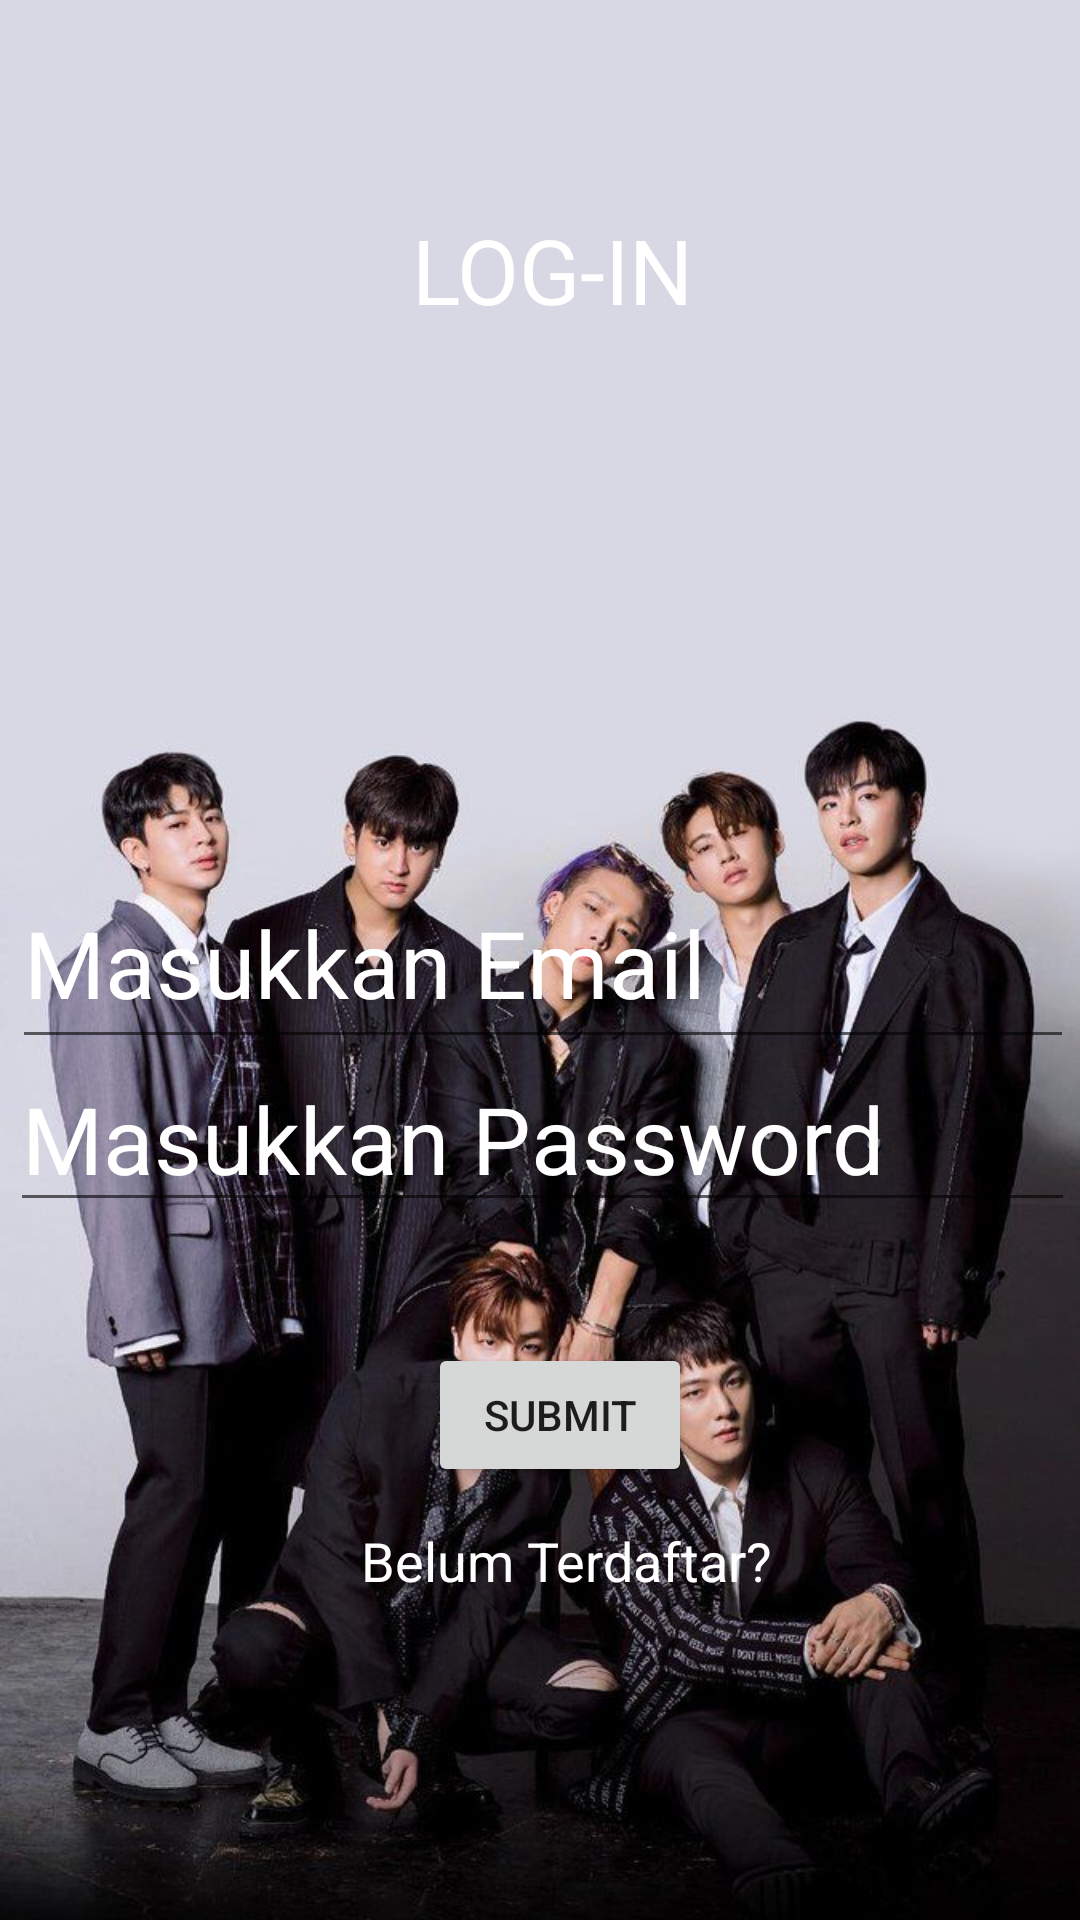

This screen was rendered from an Android layout file. Write that file and the resources it references.
<!-- AndroidManifest.xml: application theme Theme.Exercise035 -->
<!-- res/layout/activity_main.xml -->
<?xml version="1.0" encoding="utf-8"?>
<androidx.constraintlayout.widget.ConstraintLayout xmlns:android="http://schemas.android.com/apk/res/android"
    xmlns:app="http://schemas.android.com/apk/res-auto"
    xmlns:tools="http://schemas.android.com/tools"
    android:layout_width="match_parent"
    android:layout_height="match_parent"
    android:background="@drawable/ikon"
    tools:context=".MainActivity">

    <ImageView
        android:id="@+id/imageView"
        android:layout_width="158dp"
        android:layout_height="140dp"
        app:layout_constraintBottom_toBottomOf="parent"
        app:layout_constraintEnd_toEndOf="parent"
        app:layout_constraintHorizontal_bias="0.498"
        app:layout_constraintStart_toStartOf="parent"
        app:layout_constraintTop_toTopOf="parent"
        app:layout_constraintVertical_bias="0.246"
        app:srcCompat="@drawable/user" />

    <TextView
        android:id="@+id/textView"
        android:layout_width="wrap_content"
        android:layout_height="wrap_content"
        android:text="LOG-IN"
        android:textColor="@color/white"
        android:textColorHint="@color/white"
        android:textSize="30sp"
        app:layout_constraintBottom_toBottomOf="parent"
        app:layout_constraintEnd_toEndOf="parent"
        app:layout_constraintHorizontal_bias="0.516"
        app:layout_constraintStart_toStartOf="parent"
        app:layout_constraintTop_toTopOf="parent"
        app:layout_constraintVertical_bias="0.116" />

    <EditText
        android:id="@+id/Emailid"
        android:layout_width="354dp"
        android:layout_height="67dp"
        android:ems="10"
        android:hint="@string/Email"
        android:inputType="textPersonName"
        android:textColor="@color/white"
        android:textColorHint="@color/white"
        android:textSize="15pt"
        app:layout_constraintBottom_toBottomOf="parent"
        app:layout_constraintEnd_toEndOf="parent"
        app:layout_constraintHorizontal_bias="0.671"
        app:layout_constraintStart_toStartOf="parent"
        app:layout_constraintTop_toTopOf="parent"
        app:layout_constraintVertical_bias="0.499" />

    <EditText
        android:id="@+id/Passwordid"
        android:layout_width="355dp"
        android:layout_height="wrap_content"
        android:ems="10"
        android:hint="@string/Password"
        android:inputType="textPassword"
        android:textColor="@color/white"
        android:textColorHint="@color/white"
        android:textSize="15pt"
        app:layout_constraintBottom_toBottomOf="parent"
        app:layout_constraintEnd_toEndOf="parent"
        app:layout_constraintHorizontal_bias="0.66"
        app:layout_constraintStart_toStartOf="parent"
        app:layout_constraintTop_toTopOf="parent"
        app:layout_constraintVertical_bias="0.6" />

    <Button
        android:id="@+id/submit"
        android:layout_width="wrap_content"
        android:layout_height="wrap_content"
        android:text="@string/Submit"
        app:layout_constraintBottom_toBottomOf="parent"
        app:layout_constraintEnd_toEndOf="parent"
        app:layout_constraintHorizontal_bias="0.524"
        app:layout_constraintStart_toStartOf="parent"
        app:layout_constraintTop_toTopOf="parent"
        app:layout_constraintVertical_bias="0.756" />

    <TextView
        android:id="@+id/Daftar"
        android:layout_width="wrap_content"
        android:layout_height="wrap_content"
        android:text="@string/BelumDaftar"
        android:textColor="@color/white"
        android:textColorHint="@color/white"
        android:textSize="18sp"
        app:layout_constraintBottom_toBottomOf="parent"
        app:layout_constraintEnd_toEndOf="parent"
        app:layout_constraintHorizontal_bias="0.539"
        app:layout_constraintStart_toStartOf="parent"
        app:layout_constraintTop_toTopOf="parent"
        app:layout_constraintVertical_bias="0.825" />

</androidx.constraintlayout.widget.ConstraintLayout>
<!-- resources referenced by this layout -->
<resources>
  <!-- drawable ikon: jpg bitmap (drawable, 88361 bytes) -->
  <string name="BelumDaftar">Belum Terdaftar?</string>
  <string name="Email">Masukkan Email</string>
  <string name="Password">Masukkan Password</string>
  <string name="Submit">SUBMIT</string>
  <style name="Theme.Exercise035" parent="Theme.MaterialComponents.DayNight.DarkActionBar">
          
          <item name="colorPrimary">@color/purple_500</item>
          <item name="colorPrimaryVariant">@color/purple_700</item>
          <item name="colorOnPrimary">@color/white</item>
          
          <item name="colorSecondary">@color/teal_200</item>
          <item name="colorSecondaryVariant">@color/teal_700</item>
          <item name="colorOnSecondary">@color/black</item>
          
          <item name="android:statusBarColor" tools:targetApi="l">?attr/colorPrimaryVariant</item>
          
      </style>
  <!-- not gathered from this repository: default colours our renderer supplied (Android Studio template values) -->
  <color name="purple_500">#FF6200EE</color>
  <color name="purple_700">#FF3700B3</color>
  <color name="teal_200">#FF03DAC5</color>
  <color name="teal_700">#FF018786</color>
  <color name="black">#FF000000</color>
  <color name="white">#FFFFFFFF</color>
</resources>
